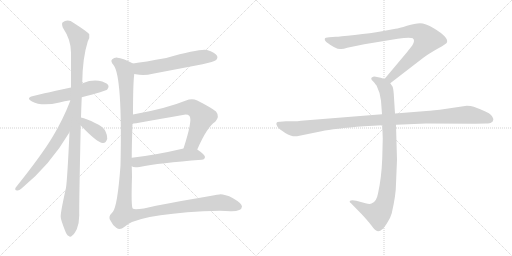
t = 0.00 s
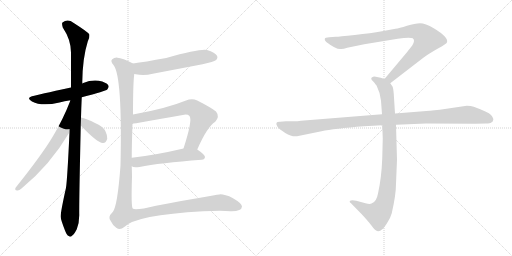
t = 1.99 s
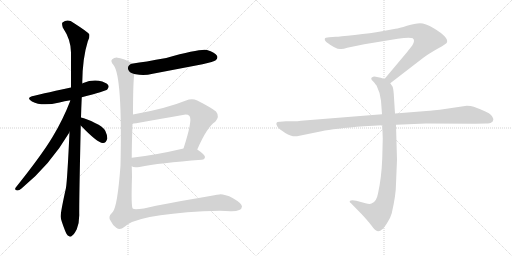
t = 3.97 s
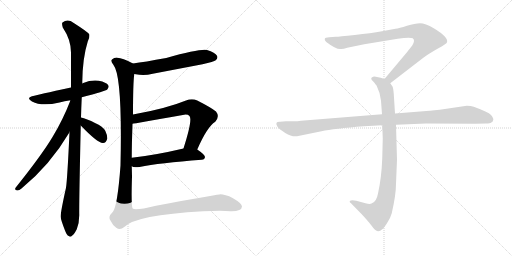
t = 5.96 s
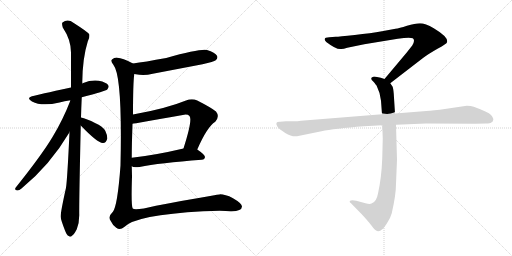
t = 7.95 s
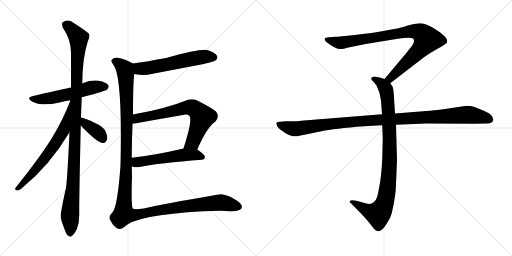
t = 9.94 s

The animated SVG that drew these frames (rendered in a browser with its animation timeline set to each time). Animation: 11 CSS @keyframes rules; one cycle of 9.94 s.

<svg version="1.1" viewBox="0 0 2048 1024" xmlns="http://www.w3.org/2000/svg">
  <g stroke="lightgray" stroke-dasharray="1,1" stroke-width="1" transform="scale(4, 4)">
    <line x1="0" y1="0" x2="256" y2="256"></line>
    <line x1="256" y1="0" x2="0" y2="256"></line>
    <line x1="128" y1="0" x2="128" y2="256"></line>
    <line x1="0" y1="128" x2="256" y2="128"></line>
    <line x1="256" y1="0" x2="512" y2="256"></line>
    <line x1="512" y1="0" x2="256" y2="256"></line>
    <line x1="384" y1="0" x2="384" y2="256"></line>
    <line x1="256" y1="128" x2="512" y2="128"></line>
  </g>
<g transform="scale(1, -1) translate(0, -850)">
   <style type="text/css">
    @keyframes keyframes0 {
      from {
       stroke: black;
       stroke-dashoffset: 556;
       stroke-width: 128;
       }
       64% {
       animation-timing-function: step-end;
       stroke: black;
       stroke-dashoffset: 0;
       stroke-width: 128;
       }
       to {
       stroke: black;
       stroke-width: 1024;
       }
       }
       #make-me-a-hanzi-animation-0 {
         animation: keyframes0 0.702474s both;
         animation-delay: 0.000000s;
         animation-timing-function: linear;
       }
    @keyframes keyframes1 {
      from {
       stroke: black;
       stroke-dashoffset: 1111;
       stroke-width: 128;
       }
       78% {
       animation-timing-function: step-end;
       stroke: black;
       stroke-dashoffset: 0;
       stroke-width: 128;
       }
       to {
       stroke: black;
       stroke-width: 1024;
       }
       }
       #make-me-a-hanzi-animation-1 {
         animation: keyframes1 1.154134s both;
         animation-delay: 0.702474s;
         animation-timing-function: linear;
       }
    @keyframes keyframes2 {
      from {
       stroke: black;
       stroke-dashoffset: 655;
       stroke-width: 128;
       }
       68% {
       animation-timing-function: step-end;
       stroke: black;
       stroke-dashoffset: 0;
       stroke-width: 128;
       }
       to {
       stroke: black;
       stroke-width: 1024;
       }
       }
       #make-me-a-hanzi-animation-2 {
         animation: keyframes2 0.783040s both;
         animation-delay: 1.856608s;
         animation-timing-function: linear;
       }
    @keyframes keyframes3 {
      from {
       stroke: black;
       stroke-dashoffset: 373;
       stroke-width: 128;
       }
       55% {
       animation-timing-function: step-end;
       stroke: black;
       stroke-dashoffset: 0;
       stroke-width: 128;
       }
       to {
       stroke: black;
       stroke-width: 1024;
       }
       }
       #make-me-a-hanzi-animation-3 {
         animation: keyframes3 0.553548s both;
         animation-delay: 2.639648s;
         animation-timing-function: linear;
       }
    @keyframes keyframes4 {
      from {
       stroke: black;
       stroke-dashoffset: 583;
       stroke-width: 128;
       }
       65% {
       animation-timing-function: step-end;
       stroke: black;
       stroke-dashoffset: 0;
       stroke-width: 128;
       }
       to {
       stroke: black;
       stroke-width: 1024;
       }
       }
       #make-me-a-hanzi-animation-4 {
         animation: keyframes4 0.724447s both;
         animation-delay: 3.193196s;
         animation-timing-function: linear;
       }
    @keyframes keyframes5 {
      from {
       stroke: black;
       stroke-dashoffset: 699;
       stroke-width: 128;
       }
       69% {
       animation-timing-function: step-end;
       stroke: black;
       stroke-dashoffset: 0;
       stroke-width: 128;
       }
       to {
       stroke: black;
       stroke-width: 1024;
       }
       }
       #make-me-a-hanzi-animation-5 {
         animation: keyframes5 0.818848s both;
         animation-delay: 3.917643s;
         animation-timing-function: linear;
       }
    @keyframes keyframes6 {
      from {
       stroke: black;
       stroke-dashoffset: 540;
       stroke-width: 128;
       }
       64% {
       animation-timing-function: step-end;
       stroke: black;
       stroke-dashoffset: 0;
       stroke-width: 128;
       }
       to {
       stroke: black;
       stroke-width: 1024;
       }
       }
       #make-me-a-hanzi-animation-6 {
         animation: keyframes6 0.689453s both;
         animation-delay: 4.736491s;
         animation-timing-function: linear;
       }
    @keyframes keyframes7 {
      from {
       stroke: black;
       stroke-dashoffset: 1354;
       stroke-width: 128;
       }
       82% {
       animation-timing-function: step-end;
       stroke: black;
       stroke-dashoffset: 0;
       stroke-width: 128;
       }
       to {
       stroke: black;
       stroke-width: 1024;
       }
       }
       #make-me-a-hanzi-animation-7 {
         animation: keyframes7 1.351888s both;
         animation-delay: 5.425944s;
         animation-timing-function: linear;
       }
    @keyframes keyframes8 {
      from {
       stroke: black;
       stroke-dashoffset: 901;
       stroke-width: 128;
       }
       75% {
       animation-timing-function: step-end;
       stroke: black;
       stroke-dashoffset: 0;
       stroke-width: 128;
       }
       to {
       stroke: black;
       stroke-width: 1024;
       }
       }
       #make-me-a-hanzi-animation-8 {
         animation: keyframes8 0.983236s both;
         animation-delay: 6.777832s;
         animation-timing-function: linear;
       }
    @keyframes keyframes9 {
      from {
       stroke: black;
       stroke-dashoffset: 948;
       stroke-width: 128;
       }
       76% {
       animation-timing-function: step-end;
       stroke: black;
       stroke-dashoffset: 0;
       stroke-width: 128;
       }
       to {
       stroke: black;
       stroke-width: 1024;
       }
       }
       #make-me-a-hanzi-animation-9 {
         animation: keyframes9 1.021484s both;
         animation-delay: 7.761068s;
         animation-timing-function: linear;
       }
    @keyframes keyframes10 {
      from {
       stroke: black;
       stroke-dashoffset: 1108;
       stroke-width: 128;
       }
       78% {
       animation-timing-function: step-end;
       stroke: black;
       stroke-dashoffset: 0;
       stroke-width: 128;
       }
       to {
       stroke: black;
       stroke-width: 1024;
       }
       }
       #make-me-a-hanzi-animation-10 {
         animation: keyframes10 1.151693s both;
         animation-delay: 8.782552s;
         animation-timing-function: linear;
       }
</style>
<path d="M 327.0 461.5 Q 423.0 486.5 429.0 492.5 Q 438.0 501.5 433.0 509.5 Q 426.0 521.5 395.0 527.5 Q 364.0 531.5 333.0 518.5 Q 330.0 517.5 328.0 516.5 L 284.0 500.5 Q 146.0 470.5 137.0 467.5 Q 100.0 460.5 128.0 444.5 Q 167.0 423.5 238.0 440.5 Q 257.0 446.5 282.0 449.5 L 327.0 461.5 Z" fill="lightgray"></path> 
<path d="M 324.0 380.5 Q 325.0 419.5 327.0 461.5 L 328.0 516.5 Q 328.0 517.5 329.0 519.5 Q 330.0 618.5 351.0 684.5 Q 360.0 700.5 357.0 713.5 Q 350.0 723.5 295.0 758.5 Q 271.0 776.5 250.0 760.5 Q 246.0 756.5 251.0 740.5 Q 284.0 691.5 284.0 640.5 L 284.0 500.5 L 278.0 321.5 Q 269.0 129.5 264.0 99.5 Q 240.0 -8.5 243.0 -18.5 Q 243.0 -27.5 260.0 -71.5 Q 267.0 -90.5 275.0 -93.5 Q 281.0 -100.5 289.0 -91.5 Q 296.0 -87.5 307.0 -66.5 Q 317.0 -41.5 317.0 -10.5 Q 316.0 32.5 323.0 348.5 L 324.0 380.5 Z" fill="lightgray"></path> 
<path d="M 282.0 449.5 Q 252.0 371.5 210.0 302.5 Q 167.0 230.5 63.0 100.5 Q 56.0 90.5 69.0 88.5 Q 76.0 87.5 86.0 96.5 Q 200.0 189.5 278.0 321.5 C 293.0 347.5 294.0 477.5 282.0 449.5 L 282.0 449.5 Z" fill="lightgray"></path> 
<path d="M 323.0 348.5 Q 389.0 279.5 411.0 278.5 Q 424.0 277.5 429.0 295.5 Q 430.0 308.5 421.0 327.5 Q 409.0 346.5 382.0 357.5 Q 345.0 376.5 324.0 380.5 C 295.0 386.5 302.0 370.5 323.0 348.5 Z" fill="lightgray"></path> 
<path d="M 537.0 554.5 Q 540.0 554.5 543.0 553.5 Q 576.0 546.5 611.0 555.5 L 810.0 593.5 Q 856.0 603.5 863.0 609.5 Q 873.0 618.5 868.0 627.5 Q 861.0 640.5 828.0 650.5 Q 801.0 656.5 665.0 618.5 Q 577.0 602.5 532.0 596.5 C 502.0 592.5 507.0 559.5 537.0 554.5 Z" fill="lightgray"></path> 
<path d="M 789.0 252.5 Q 828.0 342.5 861.0 363.5 Q 880.0 384.5 864.0 404.5 Q 846.0 419.5 789.0 448.5 Q 768.0 457.5 744.0 448.5 Q 663.0 415.5 532.0 392.5 C 502.0 387.5 500.0 351.5 530.0 355.5 Q 536.0 355.5 731.0 390.5 Q 750.0 394.5 758.0 386.5 Q 771.0 370.5 734.0 256.5 C 725.0 227.5 777.0 225.5 789.0 252.5 Z" fill="lightgray"></path> 
<path d="M 527.0 185.5 Q 534.0 178.5 558.0 182.5 Q 637.0 198.5 807.0 211.5 Q 819.0 212.5 820.0 222.5 Q 820.0 231.5 789.0 252.5 C 771.0 265.5 763.0 263.5 734.0 256.5 Q 619.0 229.5 527.0 219.5 C 497.0 216.5 500.0 197.5 527.0 185.5 Z" fill="lightgray"></path> 
<path d="M 532.0 392.5 Q 532.0 515.5 537.0 554.5 C 539.0 584.5 540.0 592.5 532.0 596.5 Q 489.0 618.5 470.0 619.5 Q 457.0 620.5 449.0 613.5 Q 440.0 606.5 454.0 590.5 Q 490.0 545.5 482.0 188.5 Q 470.0 25.5 451.0 2.5 Q 450.0 2.5 449.0 0.5 Q 430.0 -17.5 443.0 -33.5 Q 450.0 -49.5 465.0 -60.5 Q 480.0 -72.5 497.0 -57.5 Q 543.0 -9.5 813.0 5.5 Q 889.0 9.5 922.0 5.5 Q 967.0 4.5 968.0 24.5 Q 967.0 37.5 932.0 57.5 Q 898.0 73.5 878.0 72.5 Q 850.0 69.5 624.0 27.5 Q 539.0 6.5 531.0 16.5 Q 524.0 22.5 528.0 143.5 Q 528.0 150.5 527.0 185.5 L 527.0 219.5 Q 527.0 268.5 530.0 355.5 L 532.0 392.5 Z" fill="lightgray"></path> 
<path d="M 1561.0 517.0 L 1692.0 618.0 Q 1713.0 634.0 1750.0 655.0 Q 1788.0 676.0 1788.0 681.0 Q 1795.0 701.0 1735.0 737.0 Q 1701.0 757.0 1680.0 757.0 Q 1660.0 757.0 1628.0 747.0 Q 1596.0 737.0 1582.0 735.0 L 1528.0 725.0 Q 1484.0 717.0 1419.0 710.0 Q 1355.0 703.0 1343.0 703.0 L 1317.0 701.0 Q 1299.0 701.0 1299.0 694.0 Q 1297.0 690.0 1305.0 682.0 Q 1347.0 650.0 1365.0 654.0 Q 1374.0 654.0 1389.0 659.0 L 1457.0 673.0 L 1591.0 695.0 Q 1638.0 702.0 1651.0 697.0 Q 1662.0 689.0 1649.0 668.0 L 1627.0 640.0 L 1538.0 534.0 C 1519.0 511.0 1537.0 499.0 1561.0 517.0 Z" fill="lightgray"></path> 
<path d="M 1529.0 349.0 L 1531.0 296.0 L 1529.0 217.0 Q 1526.0 138.0 1512.0 76.0 Q 1506.0 42.0 1486.0 36.0 Q 1479.0 32.0 1462.0 37.0 L 1425.0 47.0 Q 1405.0 51.0 1399.0 46.0 Q 1397.0 41.0 1404.0 37.0 L 1447.0 -7.0 Q 1472.0 -34.0 1485.0 -51.0 Q 1498.0 -68.0 1503.0 -71.0 Q 1515.0 -81.0 1529.0 -67.0 Q 1536.0 -62.0 1549.0 -41.0 Q 1561.0 -24.0 1567.0 -3.0 Q 1584.0 71.0 1584.0 115.0 L 1588.0 211.0 L 1584.0 351.0 L 1580.0 396.0 L 1575.0 475.0 Q 1573.0 498.0 1570.0 504.0 L 1561.0 517.0 C 1554.0 529.0 1554.0 529.0 1538.0 534.0 L 1523.0 539.0 L 1503.0 543.0 Q 1493.0 545.0 1489.0 541.0 Q 1485.0 540.0 1485.0 535.0 Q 1485.0 530.0 1493.0 524.0 Q 1505.0 510.0 1507.0 506.0 Q 1522.0 476.0 1524.0 447.0 L 1528.0 393.0 L 1529.0 349.0 Z" fill="lightgray"></path> 
<path d="M 1528.0 393.0 L 1204.0 367.0 Q 1190.0 365.0 1174.0 365.0 L 1144.0 365.0 L 1120.0 363.0 Q 1097.0 364.0 1110.0 343.0 Q 1116.0 334.0 1141.0 318.0 Q 1167.0 302.0 1188.0 305.0 L 1286.0 325.0 Q 1336.0 336.0 1456.0 345.0 L 1529.0 349.0 L 1584.0 351.0 L 1704.0 356.0 L 1901.0 355.0 L 1944.0 356.0 Q 1961.0 356.0 1965.0 360.0 Q 1971.0 362.0 1973.0 370.0 Q 1975.0 377.0 1964.0 390.0 Q 1953.0 402.0 1895.0 423.0 Q 1884.0 427.0 1867.0 427.0 L 1759.0 411.0 Q 1714.0 406.0 1693.0 405.0 L 1580.0 396.0 L 1528.0 393.0 Z" fill="lightgray"></path> 
      <clipPath id="make-me-a-hanzi-clip-0">
      <path d="M 327.0 461.5 Q 423.0 486.5 429.0 492.5 Q 438.0 501.5 433.0 509.5 Q 426.0 521.5 395.0 527.5 Q 364.0 531.5 333.0 518.5 Q 330.0 517.5 328.0 516.5 L 284.0 500.5 Q 146.0 470.5 137.0 467.5 Q 100.0 460.5 128.0 444.5 Q 167.0 423.5 238.0 440.5 Q 257.0 446.5 282.0 449.5 L 327.0 461.5 Z" fill="lightgray"></path>
      </clipPath>
      <path clip-path="url(#make-me-a-hanzi-clip-0)" d="M 129.0 457.5 L 151.0 452.5 L 206.0 458.5 L 283.0 474.5 L 362.0 499.5 L 422.0 503.5 " fill="none" id="make-me-a-hanzi-animation-0" stroke-dasharray="428 856" stroke-linecap="round"></path>

      <clipPath id="make-me-a-hanzi-clip-1">
      <path d="M 324.0 380.5 Q 325.0 419.5 327.0 461.5 L 328.0 516.5 Q 328.0 517.5 329.0 519.5 Q 330.0 618.5 351.0 684.5 Q 360.0 700.5 357.0 713.5 Q 350.0 723.5 295.0 758.5 Q 271.0 776.5 250.0 760.5 Q 246.0 756.5 251.0 740.5 Q 284.0 691.5 284.0 640.5 L 284.0 500.5 L 278.0 321.5 Q 269.0 129.5 264.0 99.5 Q 240.0 -8.5 243.0 -18.5 Q 243.0 -27.5 260.0 -71.5 Q 267.0 -90.5 275.0 -93.5 Q 281.0 -100.5 289.0 -91.5 Q 296.0 -87.5 307.0 -66.5 Q 317.0 -41.5 317.0 -10.5 Q 316.0 32.5 323.0 348.5 L 324.0 380.5 Z" fill="lightgray"></path>
      </clipPath>
      <path clip-path="url(#make-me-a-hanzi-clip-1)" d="M 262.0 753.5 L 291.0 729.5 L 314.0 698.5 L 296.0 172.5 L 280.0 -3.5 L 280.0 -79.5 " fill="none" id="make-me-a-hanzi-animation-1" stroke-dasharray="983 1966" stroke-linecap="round"></path>

      <clipPath id="make-me-a-hanzi-clip-2">
      <path d="M 282.0 449.5 Q 252.0 371.5 210.0 302.5 Q 167.0 230.5 63.0 100.5 Q 56.0 90.5 69.0 88.5 Q 76.0 87.5 86.0 96.5 Q 200.0 189.5 278.0 321.5 C 293.0 347.5 294.0 477.5 282.0 449.5 L 282.0 449.5 Z" fill="lightgray"></path>
      </clipPath>
      <path clip-path="url(#make-me-a-hanzi-clip-2)" d="M 279.0 428.5 L 253.0 327.5 L 237.0 300.5 L 157.0 188.5 L 71.0 97.5 " fill="none" id="make-me-a-hanzi-animation-2" stroke-dasharray="527 1054" stroke-linecap="round"></path>

      <clipPath id="make-me-a-hanzi-clip-3">
      <path d="M 323.0 348.5 Q 389.0 279.5 411.0 278.5 Q 424.0 277.5 429.0 295.5 Q 430.0 308.5 421.0 327.5 Q 409.0 346.5 382.0 357.5 Q 345.0 376.5 324.0 380.5 C 295.0 386.5 302.0 370.5 323.0 348.5 Z" fill="lightgray"></path>
      </clipPath>
      <path clip-path="url(#make-me-a-hanzi-clip-3)" d="M 329.0 375.5 L 343.0 352.5 L 392.0 320.5 L 411.0 295.5 " fill="none" id="make-me-a-hanzi-animation-3" stroke-dasharray="245 490" stroke-linecap="round"></path>

      <clipPath id="make-me-a-hanzi-clip-4">
      <path d="M 537.0 554.5 Q 540.0 554.5 543.0 553.5 Q 576.0 546.5 611.0 555.5 L 810.0 593.5 Q 856.0 603.5 863.0 609.5 Q 873.0 618.5 868.0 627.5 Q 861.0 640.5 828.0 650.5 Q 801.0 656.5 665.0 618.5 Q 577.0 602.5 532.0 596.5 C 502.0 592.5 507.0 559.5 537.0 554.5 Z" fill="lightgray"></path>
      </clipPath>
      <path clip-path="url(#make-me-a-hanzi-clip-4)" d="M 538.0 590.5 L 559.0 575.5 L 587.0 577.5 L 803.0 621.5 L 856.0 621.5 " fill="none" id="make-me-a-hanzi-animation-4" stroke-dasharray="455 910" stroke-linecap="round"></path>

      <clipPath id="make-me-a-hanzi-clip-5">
      <path d="M 789.0 252.5 Q 828.0 342.5 861.0 363.5 Q 880.0 384.5 864.0 404.5 Q 846.0 419.5 789.0 448.5 Q 768.0 457.5 744.0 448.5 Q 663.0 415.5 532.0 392.5 C 502.0 387.5 500.0 351.5 530.0 355.5 Q 536.0 355.5 731.0 390.5 Q 750.0 394.5 758.0 386.5 Q 771.0 370.5 734.0 256.5 C 725.0 227.5 777.0 225.5 789.0 252.5 Z" fill="lightgray"></path>
      </clipPath>
      <path clip-path="url(#make-me-a-hanzi-clip-5)" d="M 530.0 361.5 L 554.0 377.5 L 748.0 420.5 L 773.0 417.5 L 809.0 382.5 L 770.0 281.5 L 742.0 267.5 " fill="none" id="make-me-a-hanzi-animation-5" stroke-dasharray="571 1142" stroke-linecap="round"></path>

      <clipPath id="make-me-a-hanzi-clip-6">
      <path d="M 527.0 185.5 Q 534.0 178.5 558.0 182.5 Q 637.0 198.5 807.0 211.5 Q 819.0 212.5 820.0 222.5 Q 820.0 231.5 789.0 252.5 C 771.0 265.5 763.0 263.5 734.0 256.5 Q 619.0 229.5 527.0 219.5 C 497.0 216.5 500.0 197.5 527.0 185.5 Z" fill="lightgray"></path>
      </clipPath>
      <path clip-path="url(#make-me-a-hanzi-clip-6)" d="M 534.0 213.5 L 550.0 201.5 L 739.0 231.5 L 787.0 231.5 L 810.0 222.5 " fill="none" id="make-me-a-hanzi-animation-6" stroke-dasharray="412 824" stroke-linecap="round"></path>

      <clipPath id="make-me-a-hanzi-clip-7">
      <path d="M 532.0 392.5 Q 532.0 515.5 537.0 554.5 C 539.0 584.5 540.0 592.5 532.0 596.5 Q 489.0 618.5 470.0 619.5 Q 457.0 620.5 449.0 613.5 Q 440.0 606.5 454.0 590.5 Q 490.0 545.5 482.0 188.5 Q 470.0 25.5 451.0 2.5 Q 450.0 2.5 449.0 0.5 Q 430.0 -17.5 443.0 -33.5 Q 450.0 -49.5 465.0 -60.5 Q 480.0 -72.5 497.0 -57.5 Q 543.0 -9.5 813.0 5.5 Q 889.0 9.5 922.0 5.5 Q 967.0 4.5 968.0 24.5 Q 967.0 37.5 932.0 57.5 Q 898.0 73.5 878.0 72.5 Q 850.0 69.5 624.0 27.5 Q 539.0 6.5 531.0 16.5 Q 524.0 22.5 528.0 143.5 Q 528.0 150.5 527.0 185.5 L 527.0 219.5 Q 527.0 268.5 530.0 355.5 L 532.0 392.5 Z" fill="lightgray"></path>
      </clipPath>
      <path clip-path="url(#make-me-a-hanzi-clip-7)" d="M 460.0 604.5 L 496.0 578.5 L 503.0 554.5 L 507.0 310.5 L 495.0 -6.5 L 540.0 -9.5 L 640.0 11.5 L 854.0 38.5 L 899.0 38.5 L 956.0 23.5 " fill="none" id="make-me-a-hanzi-animation-7" stroke-dasharray="1226 2452" stroke-linecap="round"></path>

      <clipPath id="make-me-a-hanzi-clip-8">
      <path d="M 1561.0 517.0 L 1692.0 618.0 Q 1713.0 634.0 1750.0 655.0 Q 1788.0 676.0 1788.0 681.0 Q 1795.0 701.0 1735.0 737.0 Q 1701.0 757.0 1680.0 757.0 Q 1660.0 757.0 1628.0 747.0 Q 1596.0 737.0 1582.0 735.0 L 1528.0 725.0 Q 1484.0 717.0 1419.0 710.0 Q 1355.0 703.0 1343.0 703.0 L 1317.0 701.0 Q 1299.0 701.0 1299.0 694.0 Q 1297.0 690.0 1305.0 682.0 Q 1347.0 650.0 1365.0 654.0 Q 1374.0 654.0 1389.0 659.0 L 1457.0 673.0 L 1591.0 695.0 Q 1638.0 702.0 1651.0 697.0 Q 1662.0 689.0 1649.0 668.0 L 1627.0 640.0 L 1538.0 534.0 C 1519.0 511.0 1537.0 499.0 1561.0 517.0 Z" fill="lightgray"></path>
      </clipPath>
      <path clip-path="url(#make-me-a-hanzi-clip-8)" d="M 1308.0 691.0 L 1367.0 679.0 L 1625.0 723.0 L 1656.0 726.0 L 1687.0 716.0 L 1708.0 692.0 L 1695.0 670.0 L 1580.0 554.0 L 1561.0 537.0 L 1548.0 536.0 " fill="none" id="make-me-a-hanzi-animation-8" stroke-dasharray="773 1546" stroke-linecap="round"></path>

      <clipPath id="make-me-a-hanzi-clip-9">
      <path d="M 1529.0 349.0 L 1531.0 296.0 L 1529.0 217.0 Q 1526.0 138.0 1512.0 76.0 Q 1506.0 42.0 1486.0 36.0 Q 1479.0 32.0 1462.0 37.0 L 1425.0 47.0 Q 1405.0 51.0 1399.0 46.0 Q 1397.0 41.0 1404.0 37.0 L 1447.0 -7.0 Q 1472.0 -34.0 1485.0 -51.0 Q 1498.0 -68.0 1503.0 -71.0 Q 1515.0 -81.0 1529.0 -67.0 Q 1536.0 -62.0 1549.0 -41.0 Q 1561.0 -24.0 1567.0 -3.0 Q 1584.0 71.0 1584.0 115.0 L 1588.0 211.0 L 1584.0 351.0 L 1580.0 396.0 L 1575.0 475.0 Q 1573.0 498.0 1570.0 504.0 L 1561.0 517.0 C 1554.0 529.0 1554.0 529.0 1538.0 534.0 L 1523.0 539.0 L 1503.0 543.0 Q 1493.0 545.0 1489.0 541.0 Q 1485.0 540.0 1485.0 535.0 Q 1485.0 530.0 1493.0 524.0 Q 1505.0 510.0 1507.0 506.0 Q 1522.0 476.0 1524.0 447.0 L 1528.0 393.0 L 1529.0 349.0 Z" fill="lightgray"></path>
      </clipPath>
      <path clip-path="url(#make-me-a-hanzi-clip-9)" d="M 1494.0 533.0 L 1524.0 518.0 L 1540.0 500.0 L 1551.0 450.0 L 1559.0 218.0 L 1547.0 75.0 L 1529.0 15.0 L 1510.0 -6.0 L 1473.0 5.0 L 1405.0 43.0 " fill="none" id="make-me-a-hanzi-animation-9" stroke-dasharray="820 1640" stroke-linecap="round"></path>

      <clipPath id="make-me-a-hanzi-clip-10">
      <path d="M 1528.0 393.0 L 1204.0 367.0 Q 1190.0 365.0 1174.0 365.0 L 1144.0 365.0 L 1120.0 363.0 Q 1097.0 364.0 1110.0 343.0 Q 1116.0 334.0 1141.0 318.0 Q 1167.0 302.0 1188.0 305.0 L 1286.0 325.0 Q 1336.0 336.0 1456.0 345.0 L 1529.0 349.0 L 1584.0 351.0 L 1704.0 356.0 L 1901.0 355.0 L 1944.0 356.0 Q 1961.0 356.0 1965.0 360.0 Q 1971.0 362.0 1973.0 370.0 Q 1975.0 377.0 1964.0 390.0 Q 1953.0 402.0 1895.0 423.0 Q 1884.0 427.0 1867.0 427.0 L 1759.0 411.0 Q 1714.0 406.0 1693.0 405.0 L 1580.0 396.0 L 1528.0 393.0 Z" fill="lightgray"></path>
      </clipPath>
      <path clip-path="url(#make-me-a-hanzi-clip-10)" d="M 1116.0 353.0 L 1146.0 341.0 L 1189.0 335.0 L 1429.0 365.0 L 1863.0 391.0 L 1930.0 382.0 L 1960.0 372.0 " fill="none" id="make-me-a-hanzi-animation-10" stroke-dasharray="980 1960" stroke-linecap="round"></path>

</g>
</svg>
